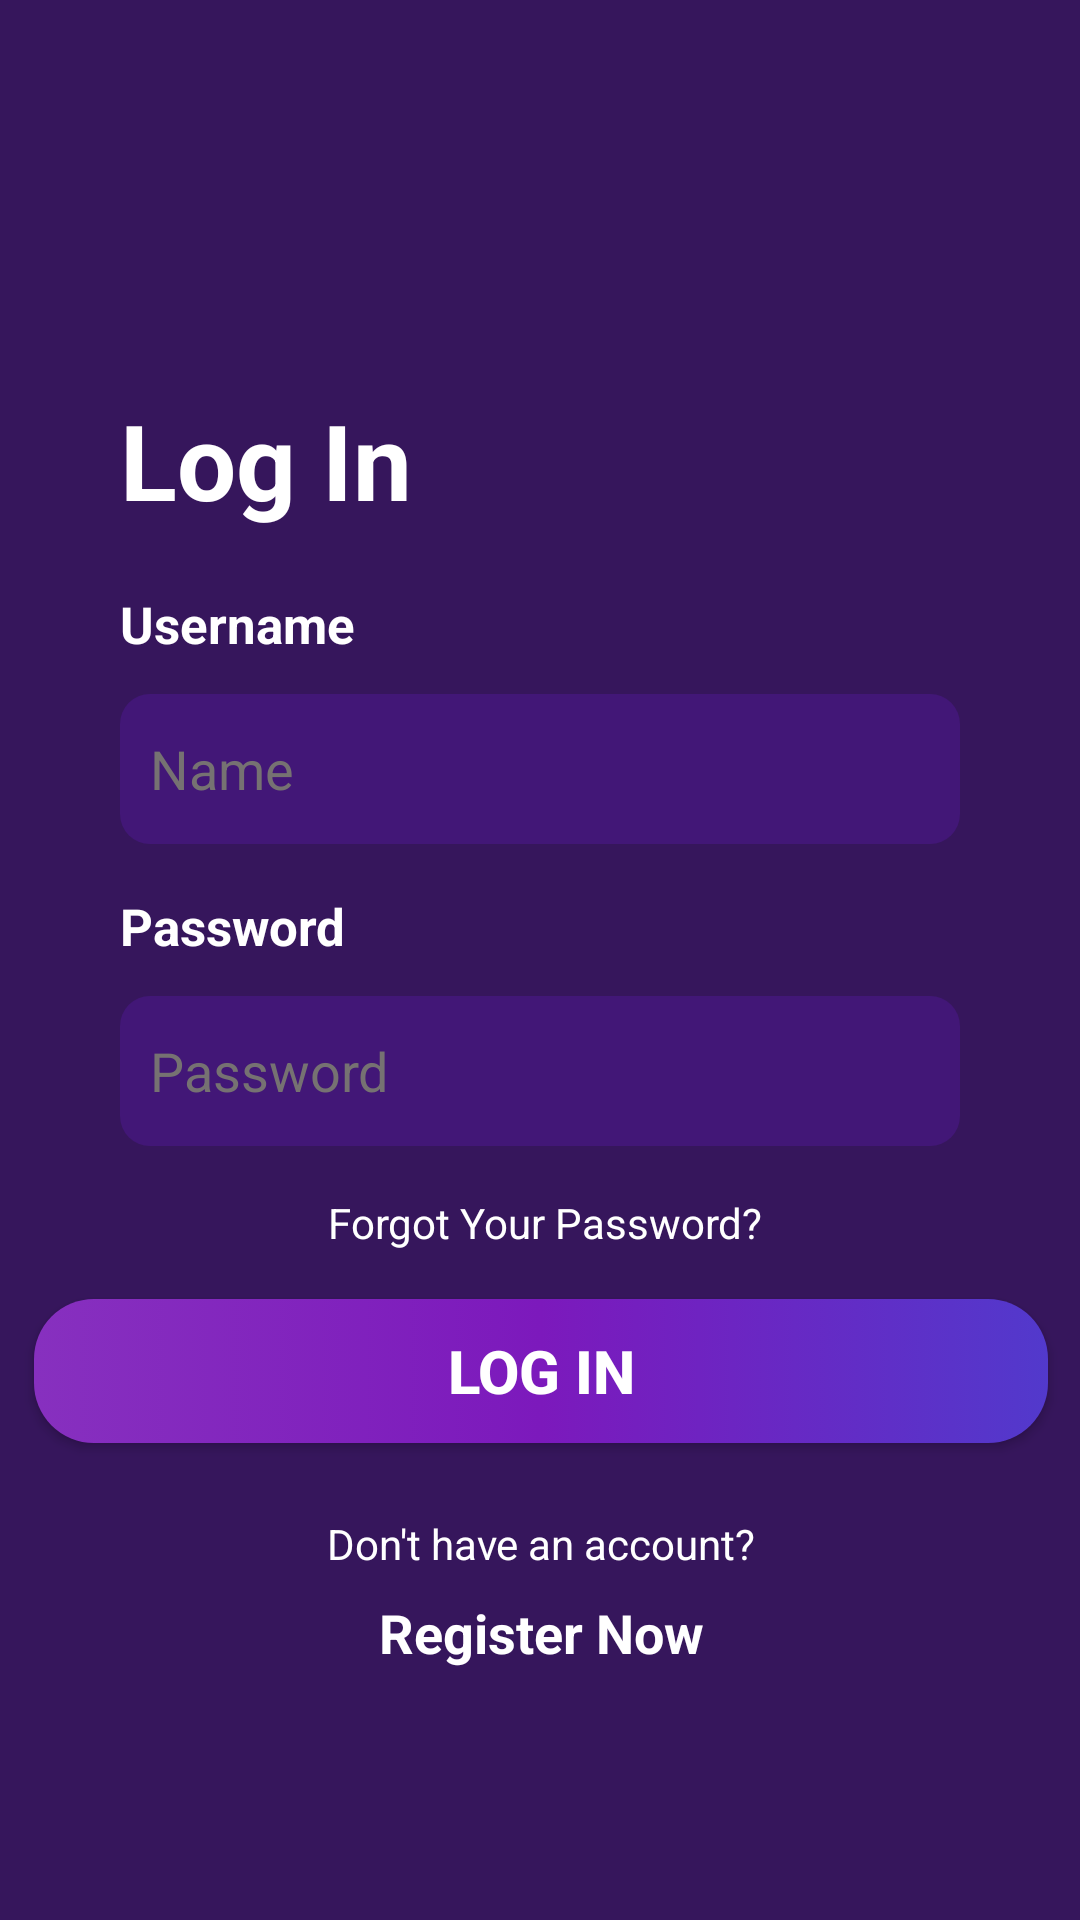

This screen was rendered from an Android layout file. Write that file and the resources it references.
<!-- AndroidManifest.xml: application theme Theme.MyApplication -->
<!-- res/layout/activity_login.xml -->
<?xml version="1.0" encoding="utf-8"?>
<androidx.constraintlayout.widget.ConstraintLayout xmlns:android="http://schemas.android.com/apk/res/android"
    xmlns:app="http://schemas.android.com/apk/res-auto"
    xmlns:tools="http://schemas.android.com/tools"
    android:id="@+id/main"
    android:layout_width="match_parent"
    android:layout_height="match_parent"
    android:background="@color/violet"
    tools:context=".LoginActivity">


    <TextView
        android:id="@+id/textView3"
        android:layout_width="wrap_content"
        android:layout_height="wrap_content"
        android:layout_marginTop="130dp"
        android:layout_marginStart="40dp"
        android:text="Log In"
        android:textColor="@color/white"
        android:textSize="35sp"
        android:textStyle="bold"
        app:layout_constraintStart_toStartOf="parent"
        app:layout_constraintTop_toTopOf="parent" />

    <TextView
        android:id="@+id/textView4"
        android:layout_width="wrap_content"
        android:layout_height="wrap_content"
        android:layout_marginStart="40dp"
        android:layout_marginTop="20dp"
        android:text="Username"
        android:textColor="@color/white"
        android:textSize="17sp"
        android:textStyle="bold"

        app:layout_constraintStart_toStartOf="parent"
        app:layout_constraintTop_toBottomOf="@+id/textView3" />

    <EditText
        android:id="@+id/editTextText"
        android:layout_width="0dp"
        android:layout_height="50dp"
        android:layout_marginStart="40dp"
        android:layout_marginTop="12dp"
        android:layout_marginEnd="40dp"
        android:ems="10"
        android:inputType="text"
        android:textColorHint="#767272"
        android:padding="10dp"
        android:textSize="18sp"
        android:hint="Name"
        android:background="@drawable/edit_text_design"
        app:layout_constraintEnd_toEndOf="parent"
        app:layout_constraintStart_toStartOf="parent"
        app:layout_constraintTop_toBottomOf="@+id/textView4" />

    <TextView
        android:id="@+id/textView5"
        android:layout_width="wrap_content"
        android:layout_height="wrap_content"
        android:layout_marginTop="16dp"
        android:text="Password"
        android:textColor="@color/white"
        android:textSize="17sp"
        android:textStyle="bold"
        app:layout_constraintStart_toStartOf="@+id/editTextText"
        app:layout_constraintTop_toBottomOf="@+id/editTextText" />

    <EditText
        android:id="@+id/editTextPassWord"
        android:layout_width="0dp"
        android:layout_height="50dp"
        android:layout_marginTop="12dp"
        android:layout_marginEnd="40dp"
        android:ems="10"
        android:hint="Password"
        android:textColorHint="#767272"
        android:padding="10dp"
        android:textSize="18dp"
        android:inputType="textPassword"
        android:background="@drawable/edit_text_design"
        app:layout_constraintEnd_toEndOf="parent"
        app:layout_constraintStart_toStartOf="@+id/textView5"
        app:layout_constraintTop_toBottomOf="@+id/textView5" />

    <TextView
        android:id="@+id/textView"
        android:layout_width="wrap_content"
        android:layout_height="19dp"
        android:layout_marginTop="16dp"
        android:text=" Forgot Your Password?"
        android:textColor="@color/white"

        app:layout_constraintEnd_toEndOf="@+id/editTextPassWord"
        app:layout_constraintStart_toStartOf="@+id/editTextPassWord"
        app:layout_constraintTop_toBottomOf="@+id/editTextPassWord" />

    <androidx.appcompat.widget.AppCompatButton
        android:id="@+id/button4"
        android:layout_width="338dp"
        android:layout_height="wrap_content"
        android:layout_marginTop="16dp"
        android:background="@drawable/login_button"
        android:text="Log In"
        android:textSize="20sp"
        android:textStyle="bold"
        android:textColor="@color/white"
        app:layout_constraintEnd_toEndOf="@+id/textView"
        app:layout_constraintStart_toStartOf="@+id/textView"
        app:layout_constraintTop_toBottomOf="@+id/textView" />

    <TextView
        android:id="@+id/textView8"
        android:layout_width="wrap_content"
        android:layout_height="wrap_content"
        android:layout_marginTop="24dp"
        android:text="Don't have an account?"
        android:textColor="@color/white"
        app:layout_constraintEnd_toEndOf="@+id/button4"
        app:layout_constraintStart_toStartOf="@+id/button4"
        app:layout_constraintTop_toBottomOf="@+id/button4" />

    <TextView
        android:id="@+id/textView9"
        android:layout_width="wrap_content"
        android:layout_height="wrap_content"
        android:layout_marginTop="8dp"
        android:text="Register Now"
        android:textColor="@color/white"
        android:textStyle="bold"
        android:textSize="18sp"

        app:layout_constraintEnd_toEndOf="@+id/textView8"
        app:layout_constraintStart_toStartOf="@+id/textView8"
        app:layout_constraintTop_toBottomOf="@+id/textView8" />


</androidx.constraintlayout.widget.ConstraintLayout>
<!-- resources referenced by this layout -->
<resources>
  <color name="violet">#36165C</color>
  <color name="white">#FFFFFFFF</color>
  <!-- drawable edit_text_design (drawable) -->
  <?xml version="1.0" encoding="utf-8"?>
  <selector xmlns:android="http://schemas.android.com/apk/res/android">
      <item>
      <shape
          android:shape="rectangle"
         >
  
          <solid android:color="@color/violet_1" />
          <corners
              android:bottomRightRadius="10dp"
              android:bottomLeftRadius="10dp"
              android:topLeftRadius="10dp"
              android:topRightRadius="10dp" />
      </shape>
      </item>
  </selector>
  <!-- drawable login_button (drawable) -->
  <?xml version="1.0" encoding="utf-8"?>
  <selector xmlns:android="http://schemas.android.com/apk/res/android">
      <item>
          <shape
              android:shape="rectangle"
              >
  
              <gradient android:startColor="#8730BF" android:centerColor="#7C19BC" android:endColor="#5239CC" android:angle="0" />
              <corners android:radius="20dp"
                  />
          </shape>
      </item>
  </selector>
  <style name="Theme.MyApplication" parent="Base.Theme.MyApplication" />
  <color name="violet_1">#421777</color>
  <style name="Base.Theme.MyApplication" parent="Theme.Material3.DayNight.NoActionBar">
          
          
          <item name="colorPrimary">@color/color_Primary</item>
      </style>
  <color name="color_Primary">#5b0c8f</color>
</resources>
